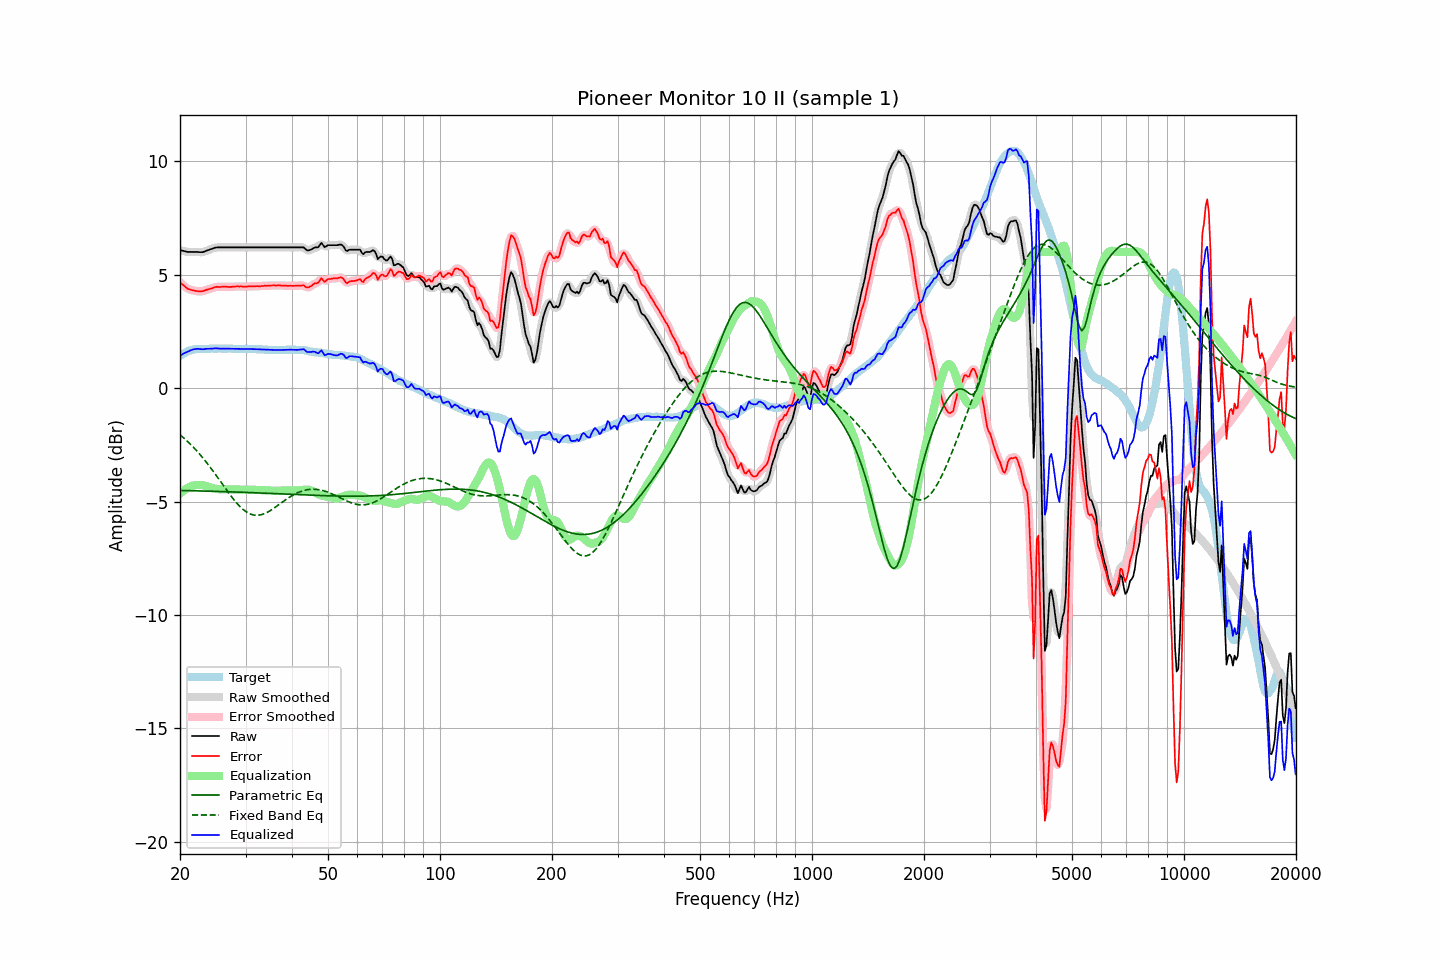

Data behind this chart, as committed beside it:
frequency, raw, error, smoothed, error_smoothed, equalization, parametric_eq, fixed_band_eq, equalized_raw, equalized_smoothed, target
20.00, 6.08, 4.67, 6.08, 4.67, -4.66, -4.51, -2.06, 1.42, 1.42, 1.41
20.20, 6.06, 4.60, 6.06, 4.60, -4.59, -4.51, -2.12, 1.47, 1.47, 1.46
20.40, 6.05, 4.54, 6.04, 4.53, -4.53, -4.51, -2.18, 1.52, 1.51, 1.51
20.61, 6.03, 4.49, 6.03, 4.47, -4.48, -4.52, -2.24, 1.55, 1.55, 1.54
20.81, 6.01, 4.42, 6.01, 4.42, -4.43, -4.52, -2.30, 1.58, 1.58, 1.59
21.02, 6.00, 4.37, 6.00, 4.38, -4.39, -4.52, -2.37, 1.61, 1.61, 1.63
21.23, 6.00, 4.35, 6.00, 4.34, -4.35, -4.52, -2.44, 1.65, 1.64, 1.65
21.44, 6.00, 4.33, 6.00, 4.32, -4.32, -4.52, -2.51, 1.68, 1.67, 1.67
21.66, 6.00, 4.31, 6.00, 4.31, -4.30, -4.52, -2.58, 1.70, 1.70, 1.69
21.87, 6.00, 4.30, 6.00, 4.29, -4.28, -4.53, -2.66, 1.72, 1.72, 1.70
22.09, 6.00, 4.28, 6.00, 4.28, -4.27, -4.53, -2.73, 1.73, 1.73, 1.72
22.31, 6.00, 4.27, 5.99, 4.27, -4.27, -4.53, -2.81, 1.73, 1.73, 1.73
22.54, 5.99, 4.26, 5.99, 4.26, -4.27, -4.53, -2.89, 1.72, 1.72, 1.73
22.76, 5.99, 4.26, 5.99, 4.26, -4.27, -4.53, -2.97, 1.72, 1.72, 1.73
22.99, 5.99, 4.27, 5.99, 4.27, -4.28, -4.54, -3.06, 1.71, 1.71, 1.72
23.22, 6.01, 4.29, 6.01, 4.29, -4.29, -4.54, -3.15, 1.72, 1.72, 1.72
23.45, 6.04, 4.32, 6.04, 4.32, -4.31, -4.54, -3.23, 1.73, 1.72, 1.72
23.69, 6.07, 4.34, 6.06, 4.34, -4.33, -4.54, -3.32, 1.73, 1.73, 1.73
23.92, 6.09, 4.36, 6.09, 4.36, -4.36, -4.54, -3.42, 1.73, 1.73, 1.73
24.16, 6.12, 4.38, 6.12, 4.38, -4.38, -4.55, -3.51, 1.74, 1.73, 1.74
24.40, 6.14, 4.39, 6.14, 4.40, -4.40, -4.55, -3.60, 1.73, 1.74, 1.75
24.65, 6.17, 4.43, 6.17, 4.43, -4.42, -4.55, -3.70, 1.75, 1.75, 1.74
24.89, 6.19, 4.45, 6.19, 4.45, -4.44, -4.55, -3.80, 1.75, 1.75, 1.74
25.14, 6.20, 4.46, 6.20, 4.46, -4.45, -4.55, -3.90, 1.75, 1.75, 1.74
25.39, 6.20, 4.45, 6.20, 4.46, -4.46, -4.56, -4.00, 1.74, 1.74, 1.75
25.65, 6.20, 4.45, 6.20, 4.46, -4.46, -4.56, -4.10, 1.74, 1.74, 1.74
25.91, 6.20, 4.46, 6.20, 4.46, -4.46, -4.56, -4.20, 1.73, 1.73, 1.73
26.16, 6.20, 4.46, 6.20, 4.47, -4.46, -4.56, -4.30, 1.73, 1.73, 1.73
26.43, 6.20, 4.47, 6.20, 4.47, -4.46, -4.56, -4.40, 1.74, 1.74, 1.73
26.69, 6.20, 4.47, 6.20, 4.46, -4.46, -4.57, -4.50, 1.74, 1.74, 1.73
26.96, 6.20, 4.46, 6.20, 4.46, -4.46, -4.57, -4.59, 1.74, 1.74, 1.74
27.23, 6.20, 4.46, 6.20, 4.46, -4.46, -4.57, -4.69, 1.73, 1.73, 1.74
27.50, 6.20, 4.46, 6.20, 4.46, -4.47, -4.57, -4.78, 1.73, 1.73, 1.74
27.77, 6.20, 4.47, 6.20, 4.47, -4.47, -4.58, -4.87, 1.73, 1.73, 1.73
28.05, 6.20, 4.47, 6.20, 4.47, -4.47, -4.58, -4.96, 1.73, 1.73, 1.73
28.33, 6.20, 4.48, 6.20, 4.48, -4.47, -4.58, -5.04, 1.73, 1.73, 1.72
28.62, 6.20, 4.48, 6.20, 4.48, -4.47, -4.58, -5.13, 1.72, 1.72, 1.72
28.90, 6.20, 4.47, 6.20, 4.48, -4.47, -4.59, -5.20, 1.72, 1.72, 1.73
29.19, 6.20, 4.48, 6.20, 4.47, -4.48, -4.59, -5.27, 1.72, 1.72, 1.72
29.48, 6.20, 4.46, 6.20, 4.47, -4.48, -4.59, -5.33, 1.72, 1.72, 1.73
29.78, 6.20, 4.47, 6.20, 4.47, -4.47, -4.59, -5.39, 1.72, 1.72, 1.72
30.08, 6.20, 4.47, 6.20, 4.47, -4.47, -4.60, -5.44, 1.72, 1.72, 1.73
30.38, 6.20, 4.48, 6.20, 4.48, -4.47, -4.60, -5.49, 1.72, 1.72, 1.72
30.68, 6.20, 4.48, 6.20, 4.48, -4.48, -4.60, -5.52, 1.72, 1.72, 1.72
30.99, 6.20, 4.48, 6.20, 4.48, -4.48, -4.61, -5.56, 1.72, 1.72, 1.72
31.30, 6.20, 4.48, 6.20, 4.48, -4.48, -4.61, -5.58, 1.72, 1.72, 1.72
31.61, 6.20, 4.48, 6.20, 4.48, -4.48, -4.61, -5.60, 1.72, 1.72, 1.72
31.93, 6.20, 4.48, 6.20, 4.49, -4.48, -4.61, -5.60, 1.71, 1.71, 1.72
32.24, 6.20, 4.49, 6.20, 4.49, -4.49, -4.62, -5.61, 1.71, 1.71, 1.70
32.57, 6.20, 4.49, 6.20, 4.49, -4.49, -4.62, -5.60, 1.71, 1.71, 1.71
32.89, 6.20, 4.49, 6.20, 4.49, -4.49, -4.62, -5.59, 1.70, 1.70, 1.71
33.22, 6.20, 4.50, 6.20, 4.50, -4.50, -4.63, -5.57, 1.70, 1.70, 1.70
33.55, 6.20, 4.50, 6.20, 4.50, -4.50, -4.63, -5.55, 1.70, 1.70, 1.70
33.89, 6.20, 4.51, 6.20, 4.51, -4.51, -4.63, -5.52, 1.69, 1.69, 1.69
34.23, 6.20, 4.50, 6.20, 4.51, -4.51, -4.63, -5.49, 1.69, 1.69, 1.69
34.57, 6.20, 4.52, 6.20, 4.51, -4.51, -4.64, -5.45, 1.69, 1.69, 1.68
34.92, 6.20, 4.52, 6.20, 4.52, -4.52, -4.64, -5.41, 1.68, 1.68, 1.68
35.27, 6.20, 4.52, 6.20, 4.52, -4.52, -4.64, -5.36, 1.68, 1.68, 1.68
35.62, 6.20, 4.52, 6.20, 4.52, -4.52, -4.65, -5.31, 1.68, 1.68, 1.68
35.97, 6.20, 4.52, 6.20, 4.52, -4.52, -4.65, -5.26, 1.68, 1.68, 1.67
... 635 more rows
